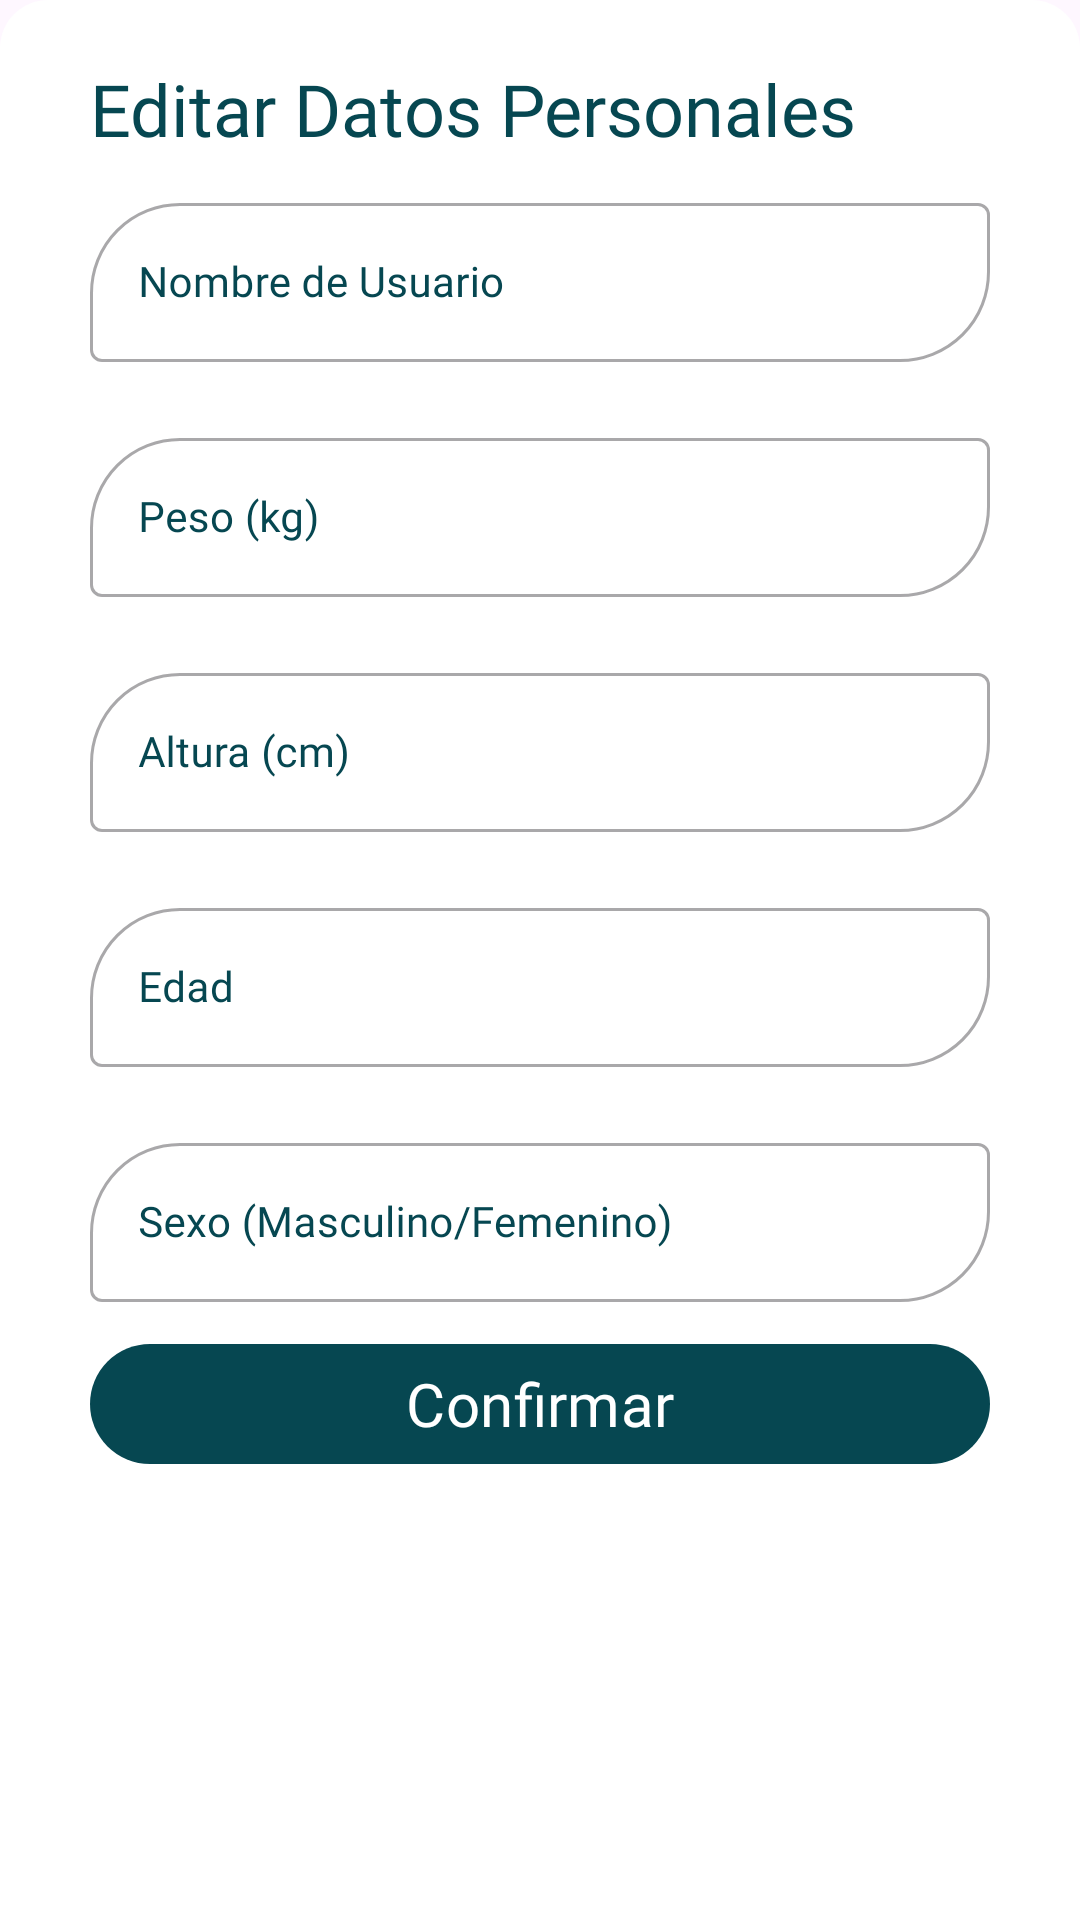

Here is an Android app screen rendered from its layout file. Give the layout XML and the strings, colors and styles it references.
<!-- AndroidManifest.xml: application theme Theme.LiveToLive -->
<!-- res/layout/fragment_profile_text.xml -->
<?xml version="1.0" encoding="utf-8"?>
<LinearLayout xmlns:android="http://schemas.android.com/apk/res/android"
    xmlns:app="http://schemas.android.com/apk/res-auto"
    xmlns:tools="http://schemas.android.com/tools"
    android:layout_width="match_parent"
    android:layout_height="wrap_content"
    tools:context=".bottomSheetHidrate"
    android:orientation="vertical"
    android:background="@drawable/bottomsheet_shape">

    
    <TextView
        android:layout_width="match_parent"
        android:layout_height="wrap_content"
        android:layout_marginStart="20dp"
        android:layout_marginTop="20dp"
        android:fontFamily="@font/poppins_bold"
        android:text="Editar Datos Personales"
        android:textColor="@color/hidra"
        android:textSize="24sp" />

    <com.google.android.material.textfield.TextInputLayout
        style="@style/Widget.MaterialComponents.TextInputLayout.OutlinedBox"
        android:layout_width="match_parent"
        android:layout_height="wrap_content"
        android:layout_marginVertical="10dp"
        android:layout_marginHorizontal="20dp"
        app:boxCornerRadiusBottomEnd="30dp"
        app:counterTextColor="@color/hidra"
        app:boxCornerRadiusTopStart="30dp"
        android:textColorHint="@color/hidra"
        >
        <com.google.android.material.textfield.TextInputEditText
            android:id="@+id/etxNombre"  android:layout_width="match_parent"
            android:layout_height="match_parent"
            android:fontFamily="@font/poppins"
            android:hint="Nombre de Usuario"
            android:inputType="textPersonName"
            android:textColor="@color/hidra"
            android:textSize="14sp" />
    </com.google.android.material.textfield.TextInputLayout>

    <com.google.android.material.textfield.TextInputLayout
        style="@style/Widget.MaterialComponents.TextInputLayout.OutlinedBox"
        android:layout_width="match_parent"
        android:layout_height="wrap_content"
        android:layout_marginVertical="10dp"
        android:layout_marginHorizontal="20dp"
        app:boxCornerRadiusBottomEnd="30dp"
        app:counterTextColor="@color/hidra"
        app:boxCornerRadiusTopStart="30dp"
        android:textColorHint="@color/hidra"
        >
        <com.google.android.material.textfield.TextInputEditText
            android:id="@+id/etxPeso"
            android:layout_width="match_parent"
            android:layout_height="match_parent"
            android:fontFamily="@font/poppins"
            android:hint="Peso (kg)"
            android:inputType="numberDecimal"
            android:textColor="@color/hidra"
            android:textSize="14sp"
            android:maxLength="5"/>
    </com.google.android.material.textfield.TextInputLayout>

    <com.google.android.material.textfield.TextInputLayout
        style="@style/Widget.MaterialComponents.TextInputLayout.OutlinedBox"
        android:layout_width="match_parent"
        android:layout_height="wrap_content"
        android:layout_marginVertical="10dp"
        android:layout_marginHorizontal="20dp"
        app:boxCornerRadiusBottomEnd="30dp"
        app:counterTextColor="@color/hidra"
        app:boxCornerRadiusTopStart="30dp"
        android:textColorHint="@color/hidra"
        >
        <com.google.android.material.textfield.TextInputEditText
            android:id="@+id/etxAltura"
            android:layout_width="match_parent"
            android:layout_height="match_parent"
            android:fontFamily="@font/poppins"
            android:hint="Altura (cm)"
            android:inputType="numberDecimal"
            android:textColor="@color/hidra"
            android:textSize="14sp"
            android:maxLength="5"/>
    </com.google.android.material.textfield.TextInputLayout>

    <com.google.android.material.textfield.TextInputLayout
        style="@style/Widget.MaterialComponents.TextInputLayout.OutlinedBox"
        android:layout_width="match_parent"
        android:layout_height="wrap_content"
        android:layout_marginVertical="10dp"
        android:layout_marginHorizontal="20dp"
        app:boxCornerRadiusBottomEnd="30dp"
        app:counterTextColor="@color/hidra"
        app:boxCornerRadiusTopStart="30dp"
        android:textColorHint="@color/hidra"
        >
        <com.google.android.material.textfield.TextInputEditText
            android:id="@+id/etxEdad"
            android:layout_width="match_parent"
            android:layout_height="match_parent"
            android:fontFamily="@font/poppins"
            android:hint="Edad"
            android:inputType="numberDecimal"
            android:textColor="@color/hidra"
            android:textSize="14sp"
            android:maxLength="3"/>
    </com.google.android.material.textfield.TextInputLayout>

    <com.google.android.material.textfield.TextInputLayout
        style="@style/Widget.MaterialComponents.TextInputLayout.OutlinedBox"
        android:layout_width="match_parent"
        android:layout_height="wrap_content"
        android:layout_marginVertical="10dp"
        android:layout_marginHorizontal="20dp"
        app:boxCornerRadiusBottomEnd="30dp"
        app:counterTextColor="@color/hidra"
        app:boxCornerRadiusTopStart="30dp"
        android:textColorHint="@color/hidra"
        >
        <com.google.android.material.textfield.TextInputEditText
            android:id="@+id/etxSexo"
            android:layout_width="match_parent"
            android:layout_height="match_parent"
            android:fontFamily="@font/poppins"
            android:hint="Sexo (Masculino/Femenino)"
            android:inputType="text"
            android:textColor="@color/hidra"
            android:textSize="14sp"
            android:maxLength="9"/>
    </com.google.android.material.textfield.TextInputLayout>

    <com.google.android.material.button.MaterialButton
        android:id="@+id/btnEditar"
        android:layout_width="match_parent"
        android:layout_height="wrap_content"
        android:layout_marginLeft="20dp"
        android:layout_marginRight="20dp"
        android:layout_marginBottom="40dp"
        android:fontFamily="@font/poppins_bold"
        android:text="Confirmar"
        android:textColor="@color/white"
        android:textSize="20sp"
        app:backgroundTint="@color/hidra" />

</LinearLayout>
<!-- resources referenced by this layout -->
<resources>
  <color name="hidra">#064751</color>
  <color name="white">#FFFFFFFF</color>
  <!-- drawable bottomsheet_shape (drawable) -->
  <?xml version="1.0" encoding="utf-8"?>
  <shape  xmlns:android="http://schemas.android.com/apk/res/android" android:shape="rectangle">
      <solid android:color="@color/white"/>
      <corners android:topRightRadius="16dp" android:topLeftRadius="16dp"/>
      <padding android:left="10dp" android:right="10dp"/>
  
  </shape>
  <style name="Theme.LiveToLive" parent="Base.Theme.LiveToLive" />
  <style name="Base.Theme.LiveToLive" parent="Theme.Material3.DayNight.NoActionBar">
          
          
      </style>
</resources>
